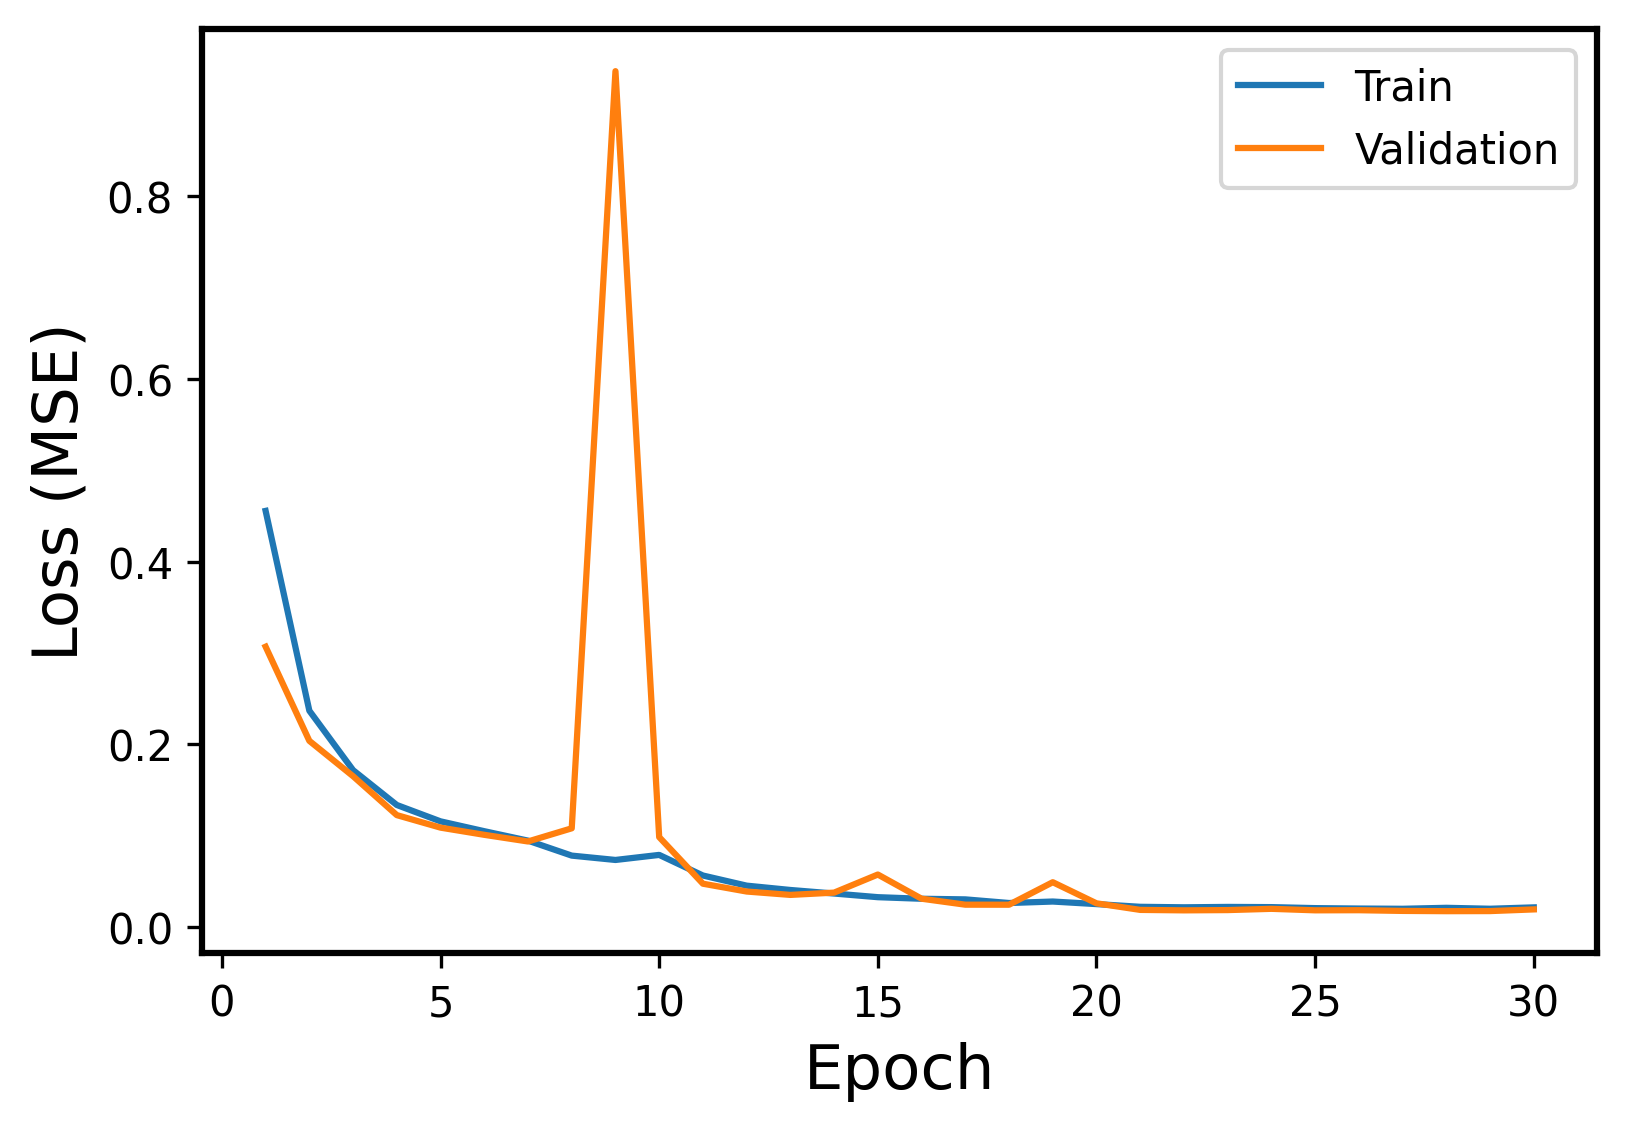

The table this chart was drawn from, first rows:
Epoch, Events, Error
1, Train, 0.4556
1, Validation, 0.3069
2, Train, 0.2368
2, Validation, 0.2038
3, Train, 0.1717
3, Validation, 0.1651
4, Train, 0.1336
4, Validation, 0.1225
5, Train, 0.1156
5, Validation, 0.1088
6, Train, 0.1049
6, Validation, 0.1009
7, Train, 0.09454
7, Validation, 0.09362
8, Train, 0.07813
8, Validation, 0.108
9, Train, 0.07337
9, Validation, 0.9372
10, Train, 0.07891
10, Validation, 0.09841
11, Train, 0.05634
11, Validation, 0.04737
12, Train, 0.04525
12, Validation, 0.03881
13, Train, 0.04049
13, Validation, 0.03511
14, Train, 0.03661
14, Validation, 0.03761
15, Train, 0.03261
15, Validation, 0.05742
16, Train, 0.03088
16, Validation, 0.03094
17, Train, 0.03021
17, Validation, 0.02441
18, Train, 0.02623
18, Validation, 0.02437
19, Train, 0.02785
19, Validation, 0.049
20, Train, 0.02504
20, Validation, 0.02588
21, Train, 0.02206
21, Validation, 0.01869
22, Train, 0.02152
22, Validation, 0.01819
23, Train, 0.02194
23, Validation, 0.01849
24, Train, 0.02173
24, Validation, 0.01986
25, Train, 0.02062
25, Validation, 0.01823
26, Train, 0.02017
26, Validation, 0.01835
27, Train, 0.0199
27, Validation, 0.01758
28, Train, 0.02097
28, Validation, 0.0173
29, Train, 0.01994
29, Validation, 0.0174
30, Train, 0.02145
30, Validation, 0.01923
